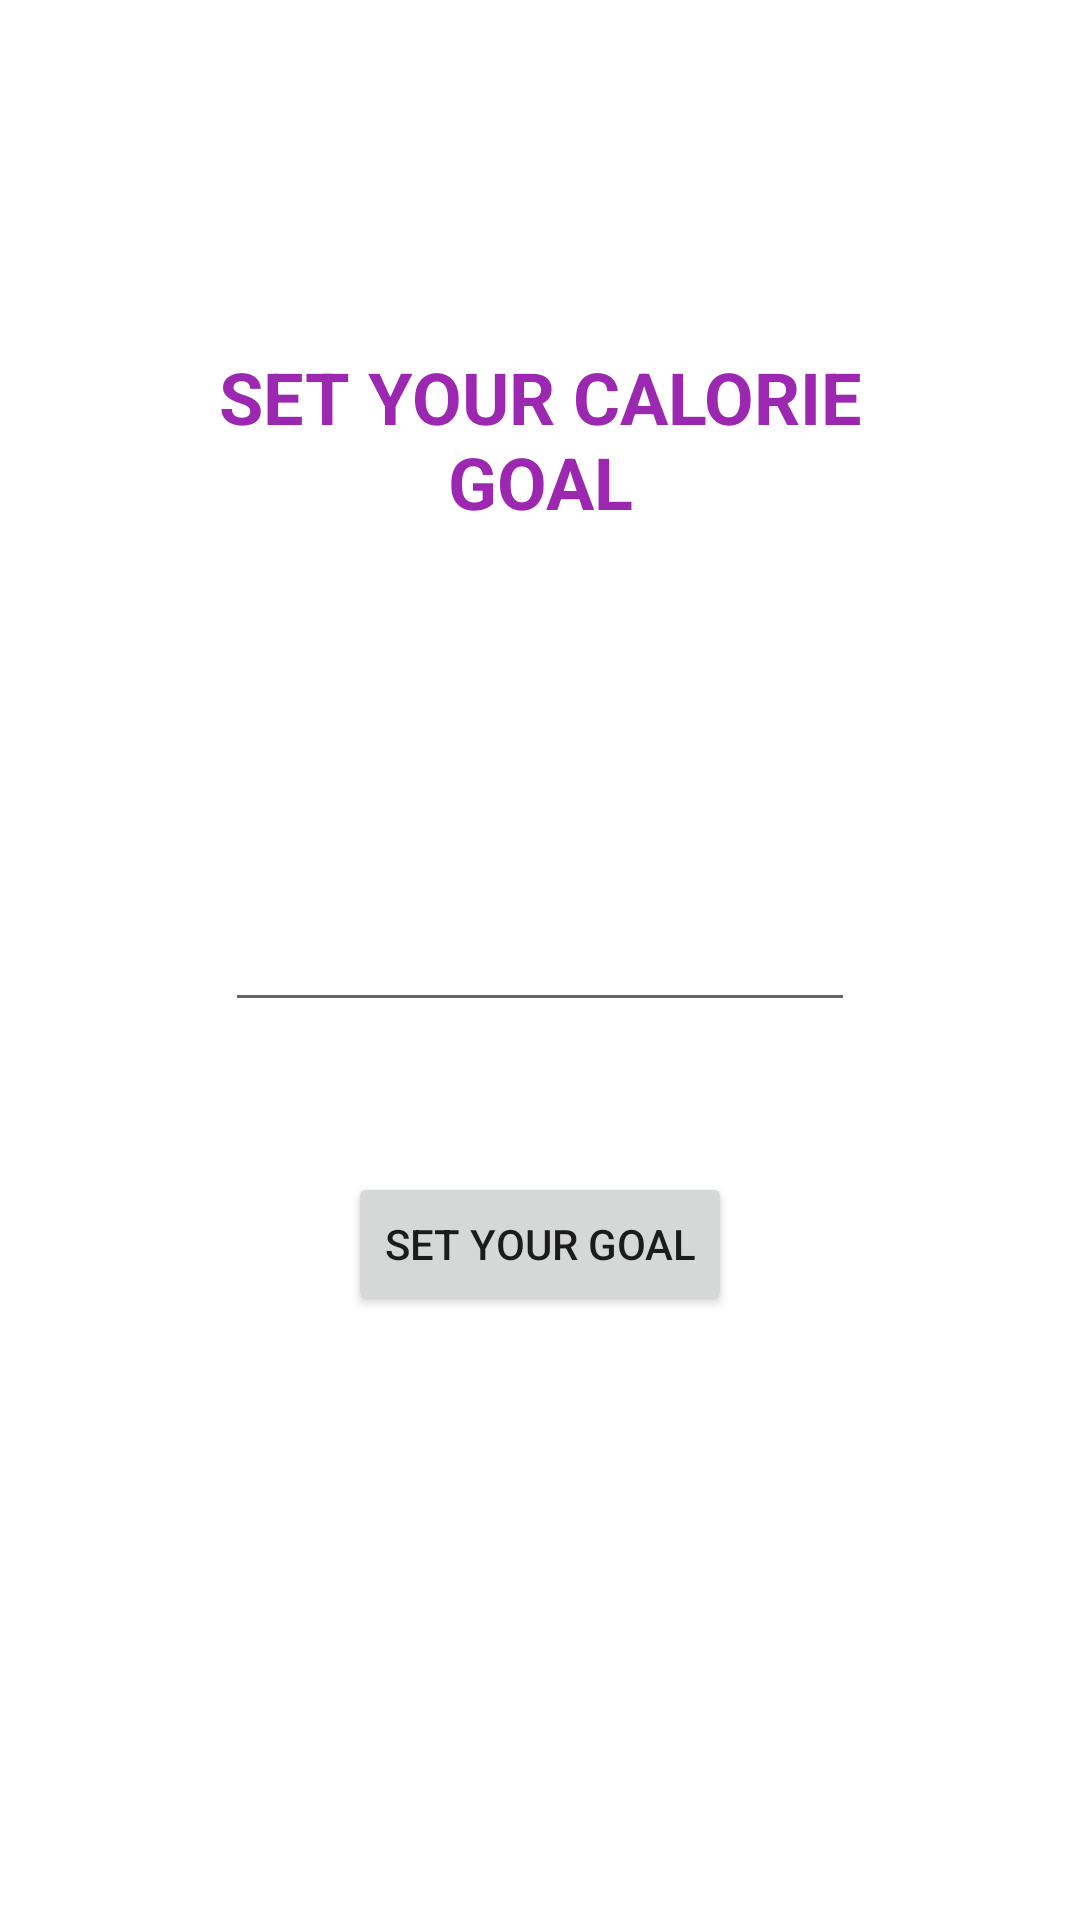

Reconstruct the res/layout file that produces this screen, plus the resources it refers to.
<!-- AndroidManifest.xml: application theme Theme.CaloriesApp -->
<!-- res/layout/activity_main.xml -->
<?xml version="1.0" encoding="utf-8"?>
<androidx.constraintlayout.widget.ConstraintLayout xmlns:android="http://schemas.android.com/apk/res/android"
    xmlns:app="http://schemas.android.com/apk/res-auto"
    xmlns:tools="http://schemas.android.com/tools"
    android:layout_width="match_parent"
    android:layout_height="match_parent"
    android:background="@drawable/jedzenie"
    android:orientation="vertical"
    android:padding="30dp"
    tools:context=".MainActivity">

    <TextView
        android:id="@+id/textView"
        android:layout_width="232dp"
        android:layout_height="66dp"
        android:layout_marginTop="60dp"
        android:layout_marginBottom="120dp"
        android:background="@android:color/white"
        android:gravity="center"
        android:text="@string/textSetCalGoal"
        android:textColor="#9C27B0"
        android:textSize="24sp"
        android:textStyle="bold"
        app:layout_constraintBottom_toTopOf="@+id/textGoal"
        app:layout_constraintEnd_toEndOf="parent"
        app:layout_constraintHorizontal_bias="0.5"
        app:layout_constraintStart_toStartOf="parent"
        app:layout_constraintTop_toTopOf="parent"
        app:layout_constraintVertical_bias="0.120000005"
        app:layout_constraintVertical_chainStyle="packed" />

    <EditText
        android:id="@+id/textGoal"
        android:layout_width="wrap_content"
        android:layout_height="wrap_content"
        android:ems="10"
        android:gravity="center"
        android:inputType="numberDecimal"
        android:textColor="@color/white"
        android:textColorHighlight="@color/white"
        android:textColorLink="@color/white"
        app:layout_constraintBottom_toTopOf="@+id/button4"
        app:layout_constraintEnd_toEndOf="parent"
        app:layout_constraintHorizontal_bias="0.5"
        app:layout_constraintStart_toStartOf="parent"
        app:layout_constraintTop_toBottomOf="@+id/textView" />

    <Button
        android:id="@+id/button4"
        android:layout_width="wrap_content"
        android:layout_height="wrap_content"
        android:layout_marginTop="50dp"
        android:onClick="onSetGoal"
        android:text="@string/textSetGoal"
        app:layout_constraintBottom_toBottomOf="parent"
        app:layout_constraintEnd_toEndOf="parent"
        app:layout_constraintHorizontal_bias="0.5"
        app:layout_constraintStart_toStartOf="parent"
        app:layout_constraintTop_toBottomOf="@+id/textGoal" />




</androidx.constraintlayout.widget.ConstraintLayout>
<!-- resources referenced by this layout -->
<resources>
  <string name="textSetCalGoal">SET YOUR CALORIE GOAL</string>
  <string name="textSetGoal">SET YOUR GOAL</string>
  <style name="Theme.CaloriesApp" parent="Theme.MaterialComponents.DayNight.DarkActionBar">
          
          <item name="colorPrimary">@color/purple_500</item>
          <item name="colorPrimaryVariant">@color/purple_700</item>
          <item name="colorOnPrimary">@color/white</item>
          
          <item name="colorSecondary">@color/teal_200</item>
          <item name="colorSecondaryVariant">@color/teal_700</item>
          <item name="colorOnSecondary">@color/black</item>
          
          <item name="android:statusBarColor" tools:targetApi="l">?attr/colorPrimaryVariant</item>
          
      </style>
  <!-- not gathered from this repository: default colours our renderer supplied (Android Studio template values) -->
  <color name="purple_500">#FF6200EE</color>
  <color name="purple_700">#FF3700B3</color>
  <color name="teal_200">#FF03DAC5</color>
  <color name="teal_700">#FF018786</color>
  <color name="black">#FF000000</color>
  <color name="white">#FFFFFFFF</color>
</resources>
